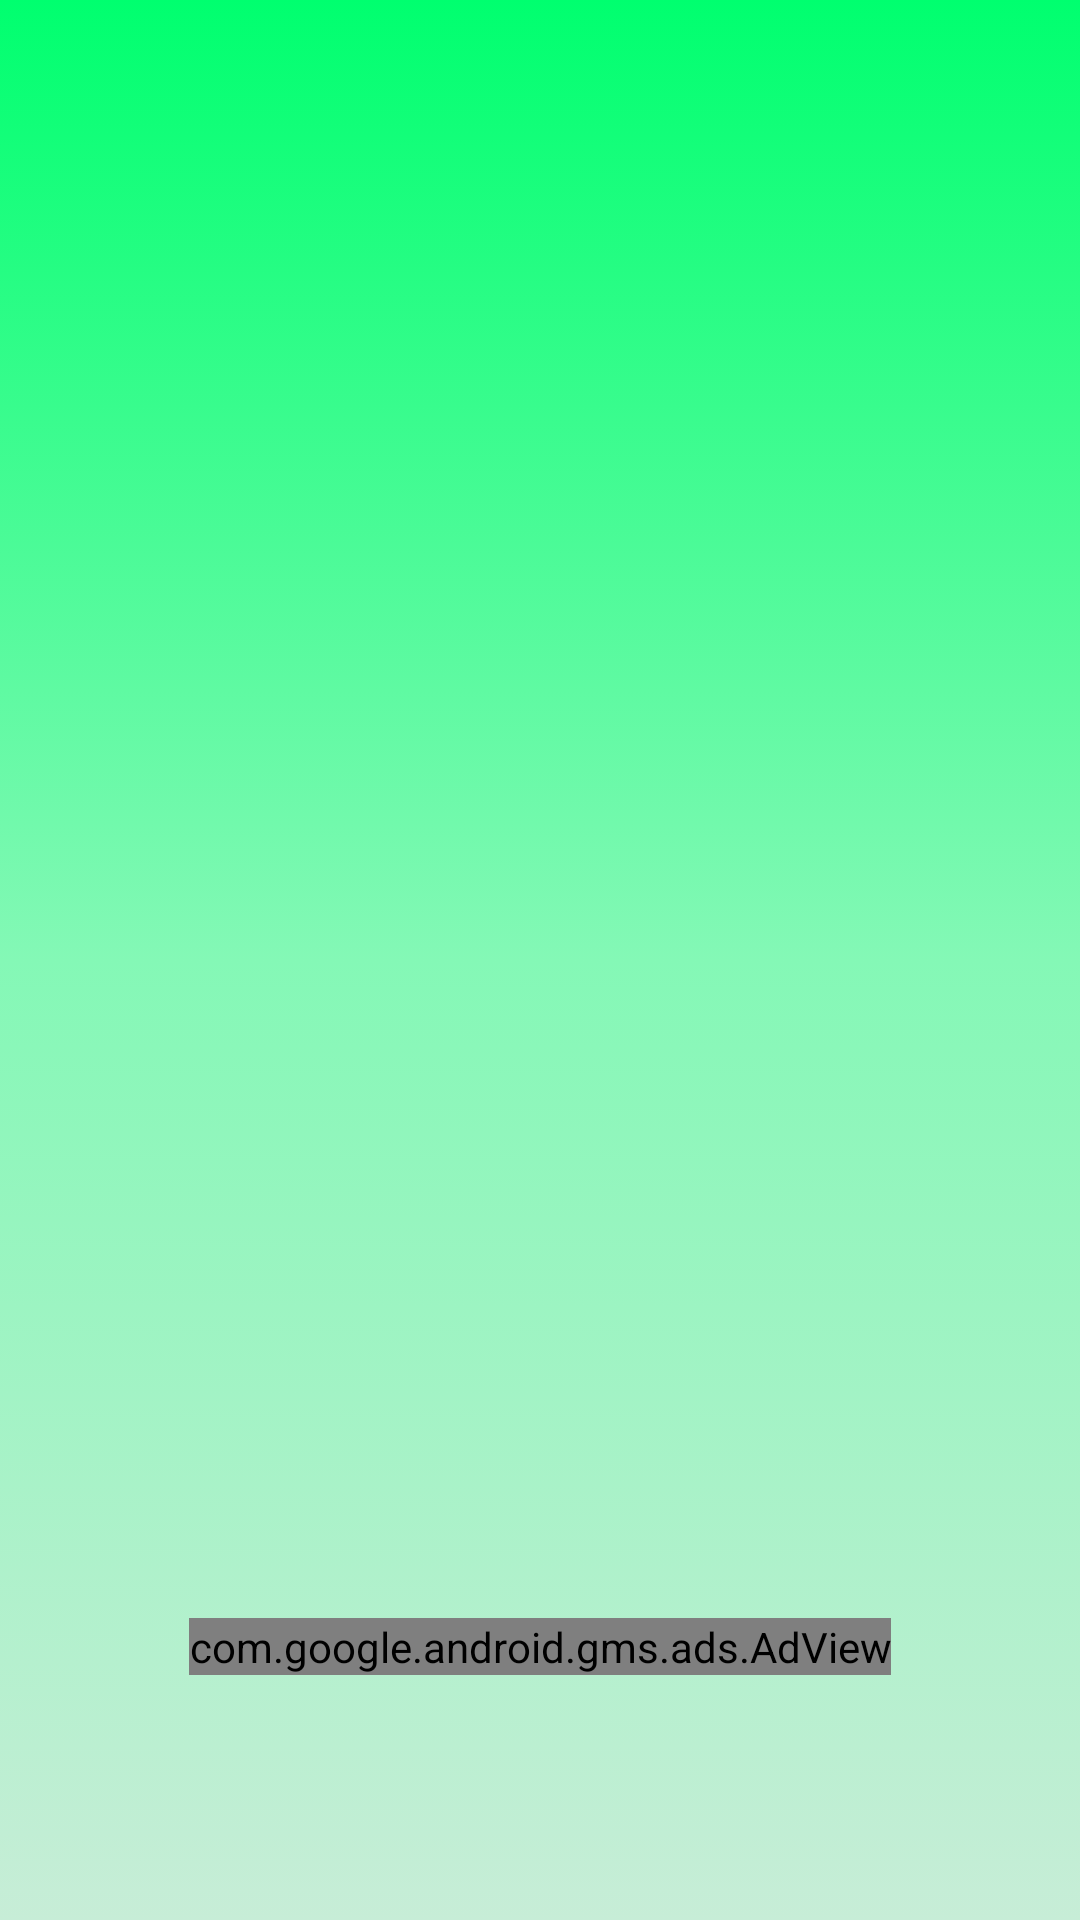

Layout XML and referenced resources for this Android screen:
<!-- AndroidManifest.xml: application theme AppTheme -->
<!-- res/layout/information_activity.xml -->
<?xml version="1.0" encoding="utf-8"?>
<androidx.constraintlayout.widget.ConstraintLayout
        xmlns:android="http://schemas.android.com/apk/res/android"
        xmlns:app="http://schemas.android.com/apk/res-auto"
        xmlns:tools="http://schemas.android.com/tools"
        android:layout_width="match_parent"
        android:layout_height="match_parent"
        android:paddingTop="100dp"
        android:paddingLeft="20dp"
        android:paddingRight="20dp"
        android:paddingBottom="75dp"
        android:background="@drawable/background"
        tools:context=".Information">

    <TextView
            android:text=""
            android:layout_width="match_parent"
            android:layout_height="match_parent"
            android:id="@+id/about"
            app:layout_constraintEnd_toEndOf="parent"
            app:layout_constraintStart_toStartOf="parent"
            app:layout_constraintBottom_toBottomOf="parent"
            app:layout_constraintTop_toTopOf="parent"
            app:layout_constraintVertical_bias="0.0"/>
    <include layout="@layout/ads_layout"/>
</androidx.constraintlayout.widget.ConstraintLayout>
<!-- res/layout/ads_layout.xml (included above) -->
<?xml version="1.0" encoding="utf-8"?>
<androidx.constraintlayout.widget.ConstraintLayout
        xmlns:android="http://schemas.android.com/apk/res/android"
        android:layout_width="match_parent"
        android:layout_height="match_parent"
        xmlns:app="http://schemas.android.com/apk/res-auto">

    <com.google.android.gms.ads.AdView
            android:id="@+id/adView"
            android:layout_width="wrap_content"
            android:layout_height="wrap_content"
            android:layout_centerHorizontal="true"
            android:layout_alignParentBottom="true"
            app:adSize="BANNER"
            app:adUnitId="ca-app-pub-3940256099942544/6300978111"
            app:layout_constraintBottom_toBottomOf="parent"
            app:layout_constraintEnd_toEndOf="parent"
            app:layout_constraintStart_toStartOf="parent"
            app:layout_constraintTop_toTopOf="parent"
            app:layout_constraintHorizontal_bias="0.5"
            app:layout_constraintVertical_bias="0.985">
    </com.google.android.gms.ads.AdView>

</androidx.constraintlayout.widget.ConstraintLayout>
<!-- resources referenced by this layout -->
<resources>
  <!-- drawable background (drawable) -->
  <?xml version="1.0" encoding="utf-8"?>
  <selector
          xmlns:android="http://schemas.android.com/apk/res/android">
      <item>
          <shape android:shape="rectangle">
              <gradient
                      android:angle="-90"
                        android:gradientRadius="750"
                        android:startColor="@color/BackgroundStart"
                        android:centerColor="@color/BackgroundCenter"
                        android:endColor="@color/BackgroundEnd"
              />
          </shape>
      </item>
  </selector>
  <style name="AppTheme" parent="Theme.AppCompat.DayNight.DarkActionBar">
          <item name="colorPrimary">@color/colorPrimary</item>
          <item name="colorPrimaryDark">@color/colorPrimaryDark</item>
          <item name="colorAccent">@color/colorAccent</item>
          <item name="android:windowTranslucentNavigation" tools:targetApi="kitkat">true</item>
          <item name="android:navigationBarColor" tools:targetApi="lollipop">@android:color/transparent</item>
      </style>
  <color name="BackgroundStart">#00FF6F</color>
  <color name="BackgroundCenter">#84F8B6</color>
  <color name="BackgroundEnd">#C7EDD7</color>
  <color name="colorPrimary">#D81B60</color>
  <color name="colorPrimaryDark">#D81B60</color>
  <color name="colorAccent">#D81B60</color>
</resources>
